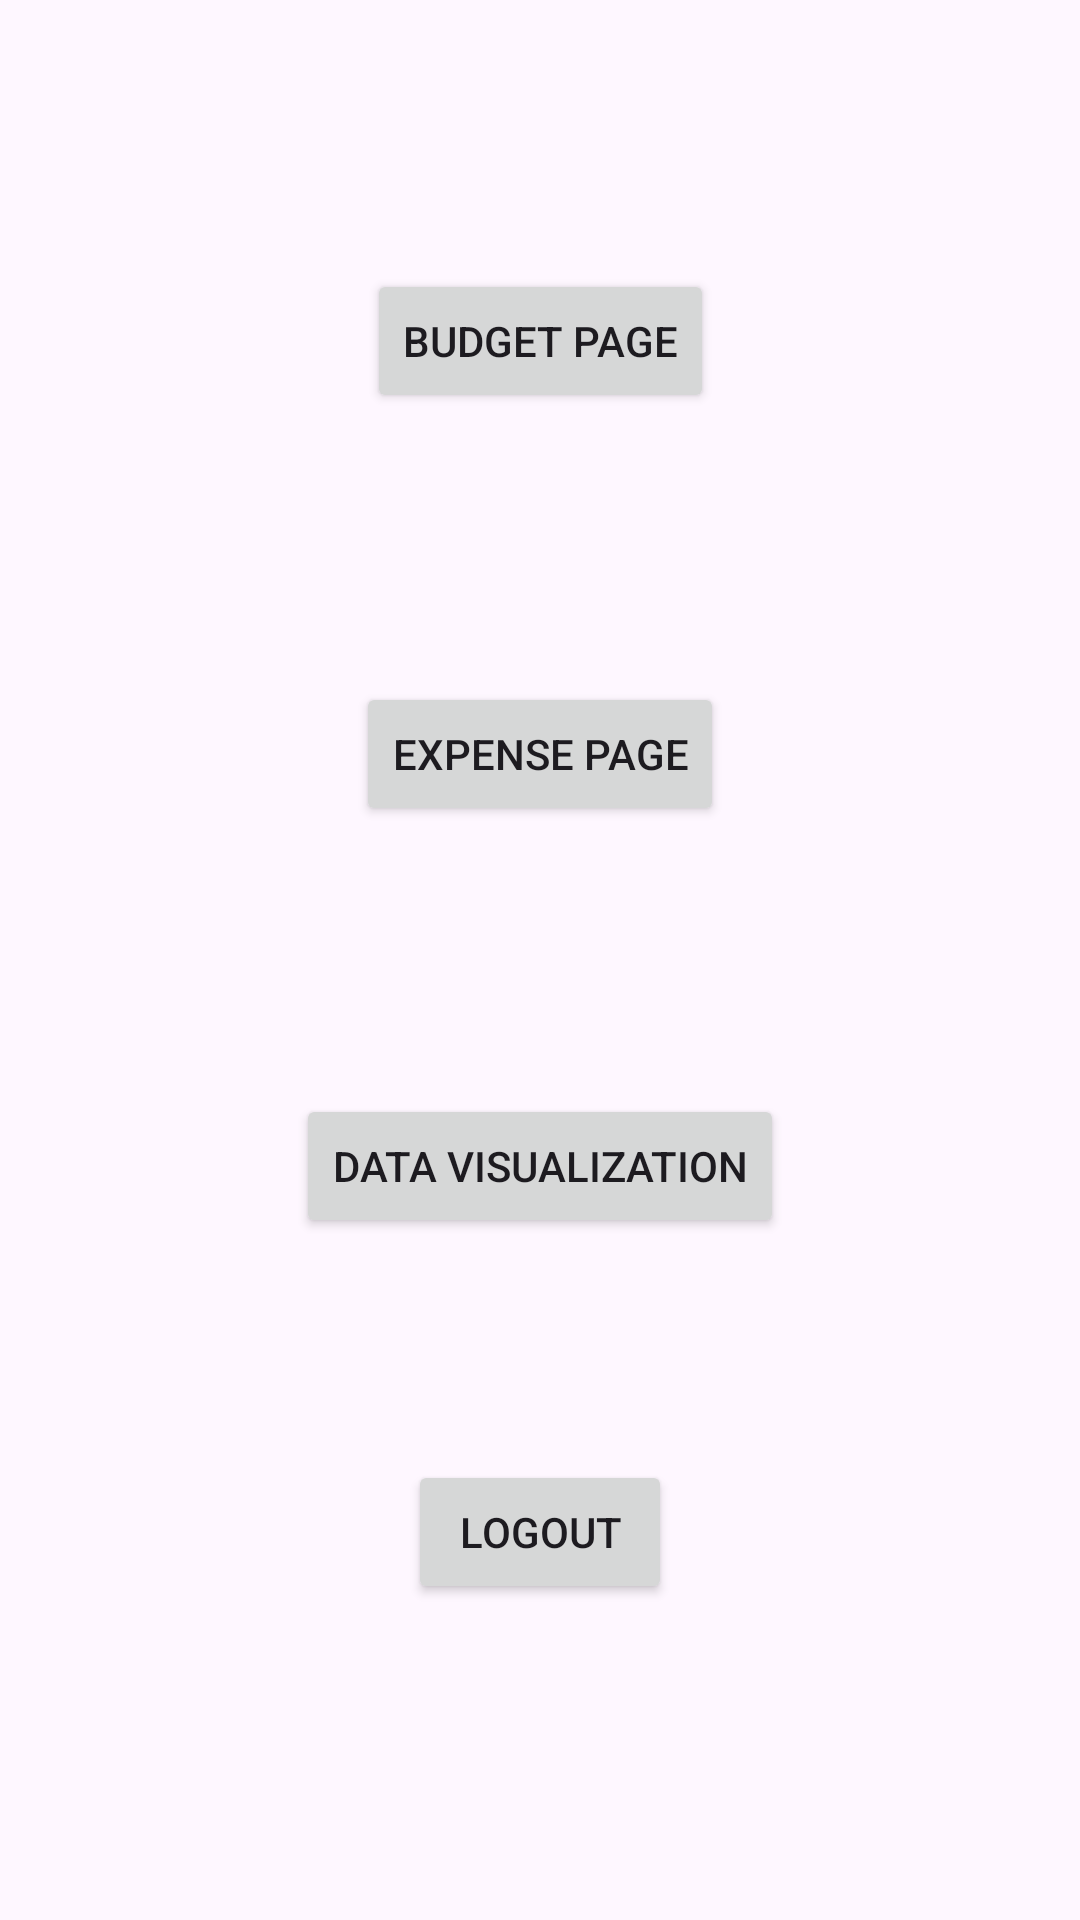

Android layout source for this screen:
<!-- AndroidManifest.xml: application theme Theme.MyApplication -->
<!-- res/layout/activity_home_page.xml -->
<?xml version="1.0" encoding="utf-8"?>
<androidx.constraintlayout.widget.ConstraintLayout xmlns:android="http://schemas.android.com/apk/res/android"
    xmlns:app="http://schemas.android.com/apk/res-auto"
    xmlns:tools="http://schemas.android.com/tools"
    android:layout_width="match_parent"
    android:layout_height="match_parent"
    tools:context=".HomePageActivity">

    <Button
        android:id="@+id/budgetButton"
        android:layout_width="wrap_content"
        android:layout_height="wrap_content"
        android:text="Budget Page"

        app:layout_constraintBottom_toTopOf="@+id/expenseButton"
        app:layout_constraintTop_toTopOf="parent"
        app:layout_constraintStart_toStartOf="parent"
        app:layout_constraintEnd_toEndOf="parent"

        />

    <Button
        android:id="@+id/expenseButton"
        android:layout_width="wrap_content"
        android:layout_height="wrap_content"
        android:text="Expense Page"

        app:layout_constraintBottom_toTopOf="@id/dataButton"
        app:layout_constraintEnd_toEndOf="parent"
        app:layout_constraintStart_toStartOf="parent"
        app:layout_constraintTop_toBottomOf="@id/budgetButton"
        />

    <Button
        android:id="@+id/dataButton"
        android:layout_width="wrap_content"
        android:layout_height="wrap_content"
        android:text="Data Visualization"

        app:layout_constraintBottom_toBottomOf="parent"
        app:layout_constraintEnd_toEndOf="parent"
        app:layout_constraintStart_toStartOf="parent"
        app:layout_constraintTop_toBottomOf="@id/budgetButton"

        />

    <Button
        android:id="@+id/buttonLogout"
        android:layout_width="wrap_content"
        android:layout_height="wrap_content"
        android:text="Logout"
        app:layout_constraintBottom_toBottomOf="parent"
        app:layout_constraintEnd_toEndOf="parent"
        app:layout_constraintStart_toStartOf="parent"
        app:layout_constraintTop_toBottomOf="@+id/dataButton"
        app:layout_constraintVertical_bias="0.413" />

</androidx.constraintlayout.widget.ConstraintLayout>
<!-- resources referenced by this layout -->
<resources>
  <style name="Theme.MyApplication" parent="Base.Theme.MyApplication" />
  <style name="Base.Theme.MyApplication" parent="Theme.Material3.DayNight.NoActionBar">
          
          
  
          <item name="colorPrimary">@color/lavender</item>
          <item name="colorPrimaryVariant">@color/lavender</item>
  
  
      </style>
  <color name="lavender">#8692f7</color>
</resources>
